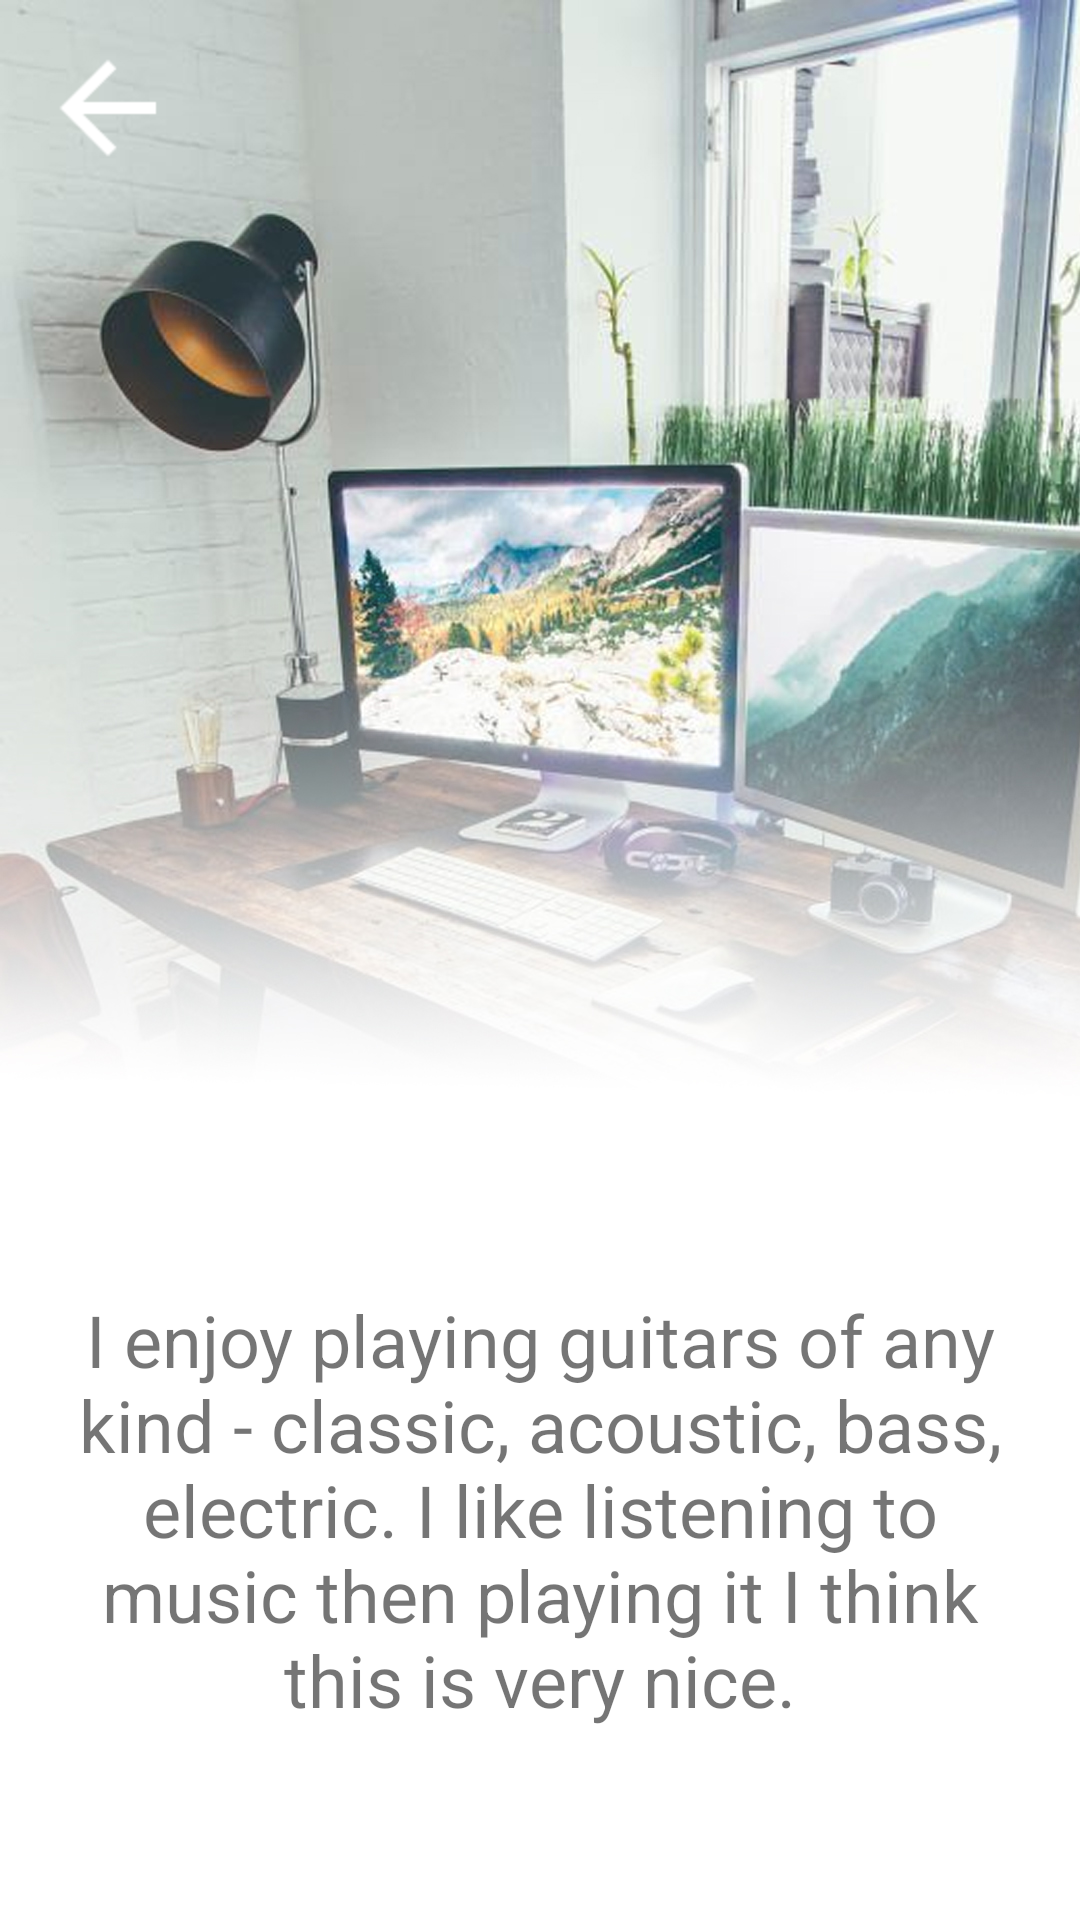

Here is an Android app screen rendered from its layout file. Give the layout XML and the strings, colors and styles it references.
<!-- AndroidManifest.xml: application theme Theme.Portfolio -->
<!-- res/layout/activity_hobby.xml -->
<?xml version="1.0" encoding="utf-8"?>
<androidx.constraintlayout.widget.ConstraintLayout xmlns:android="http://schemas.android.com/apk/res/android"
    xmlns:app="http://schemas.android.com/apk/res-auto"
    xmlns:tools="http://schemas.android.com/tools"
    android:layout_width="match_parent"
    android:layout_height="match_parent"
    tools:context=".AboutMe">

    <ImageView
        android:id="@+id/imageView2"
        android:layout_width="wrap_content"
        android:layout_height="wrap_content"
        app:layout_constraintBottom_toBottomOf="parent"
        app:layout_constraintEnd_toEndOf="parent"
        app:layout_constraintHorizontal_bias="0.0"
        app:layout_constraintStart_toStartOf="parent"
        app:layout_constraintTop_toTopOf="parent"
        app:layout_constraintVertical_bias="0.0"
        app:srcCompat="@drawable/aboutmeimg" />

    <TextView
        android:id="@+id/tv_hobby"
        android:layout_width="wrap_content"
        android:layout_height="wrap_content"
        android:layout_marginStart="24dp"
        android:layout_marginEnd="24dp"
        android:layout_marginBottom="64dp"
        android:paddingHorizontal="12sp"
        android:text="@string/hobbytxt"
        android:textAlignment="center"
        android:textSize="24sp"
        app:layout_constraintBottom_toBottomOf="parent"
        app:layout_constraintEnd_toEndOf="@+id/imageView2"
        app:layout_constraintStart_toStartOf="@+id/imageView2" />

    <ImageButton
        android:id="@+id/btn_back"
        android:layout_width="wrap_content"
        android:layout_height="wrap_content"
        android:layout_marginStart="24dp"
        android:layout_marginTop="24dp"
        android:background="@android:color/transparent"
        android:scaleX="2"
        android:scaleY="2"
        app:layout_constraintStart_toStartOf="parent"
        app:layout_constraintTop_toTopOf="parent"
        app:srcCompat="@drawable/abc_vector_test" />
</androidx.constraintlayout.widget.ConstraintLayout>
<!-- resources referenced by this layout -->
<resources>
  <!-- drawable aboutmeimg: jpg bitmap (drawable, 389245 bytes) -->
  <string name="hobbytxt">I enjoy playing guitars of any kind - classic, acoustic, bass, electric. I like listening to music then playing it I think this is very nice.</string>
  <style name="Theme.Portfolio" parent="Theme.MaterialComponents.DayNight.DarkActionBar">
          
          <item name="colorPrimary">@color/purple_500</item>
          <item name="colorPrimaryVariant">@color/purple_700</item>
          <item name="colorOnPrimary">@color/white</item>
          
          <item name="colorSecondary">@color/teal_200</item>
          <item name="colorSecondaryVariant">@color/teal_700</item>
          <item name="colorOnSecondary">@color/black</item>
          
          <item name="android:statusBarColor" tools:targetApi="l">?attr/colorPrimaryVariant</item>
          
      </style>
  <!-- not gathered from this repository: default colours our renderer supplied (Android Studio template values) -->
  <color name="purple_500">#FF6200EE</color>
  <color name="purple_700">#FF3700B3</color>
  <color name="teal_200">#FF03DAC5</color>
  <color name="teal_700">#FF018786</color>
  <color name="black">#FF000000</color>
  <color name="white">#FFFFFFFF</color>
</resources>
